Image classification data set "split_cnn_dataset" (Luki26-png/mango-leaf-classifier on GitHub). Class labels (3): apel mango, dodol mango, harum manis mango.

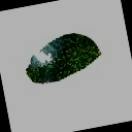
Label: apel mango

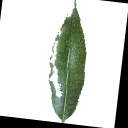
Label: harum manis mango

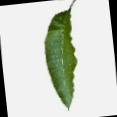
Label: dodol mango

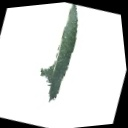
Label: apel mango

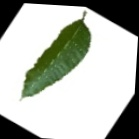
Label: dodol mango

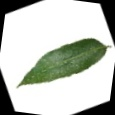
Label: harum manis mango
